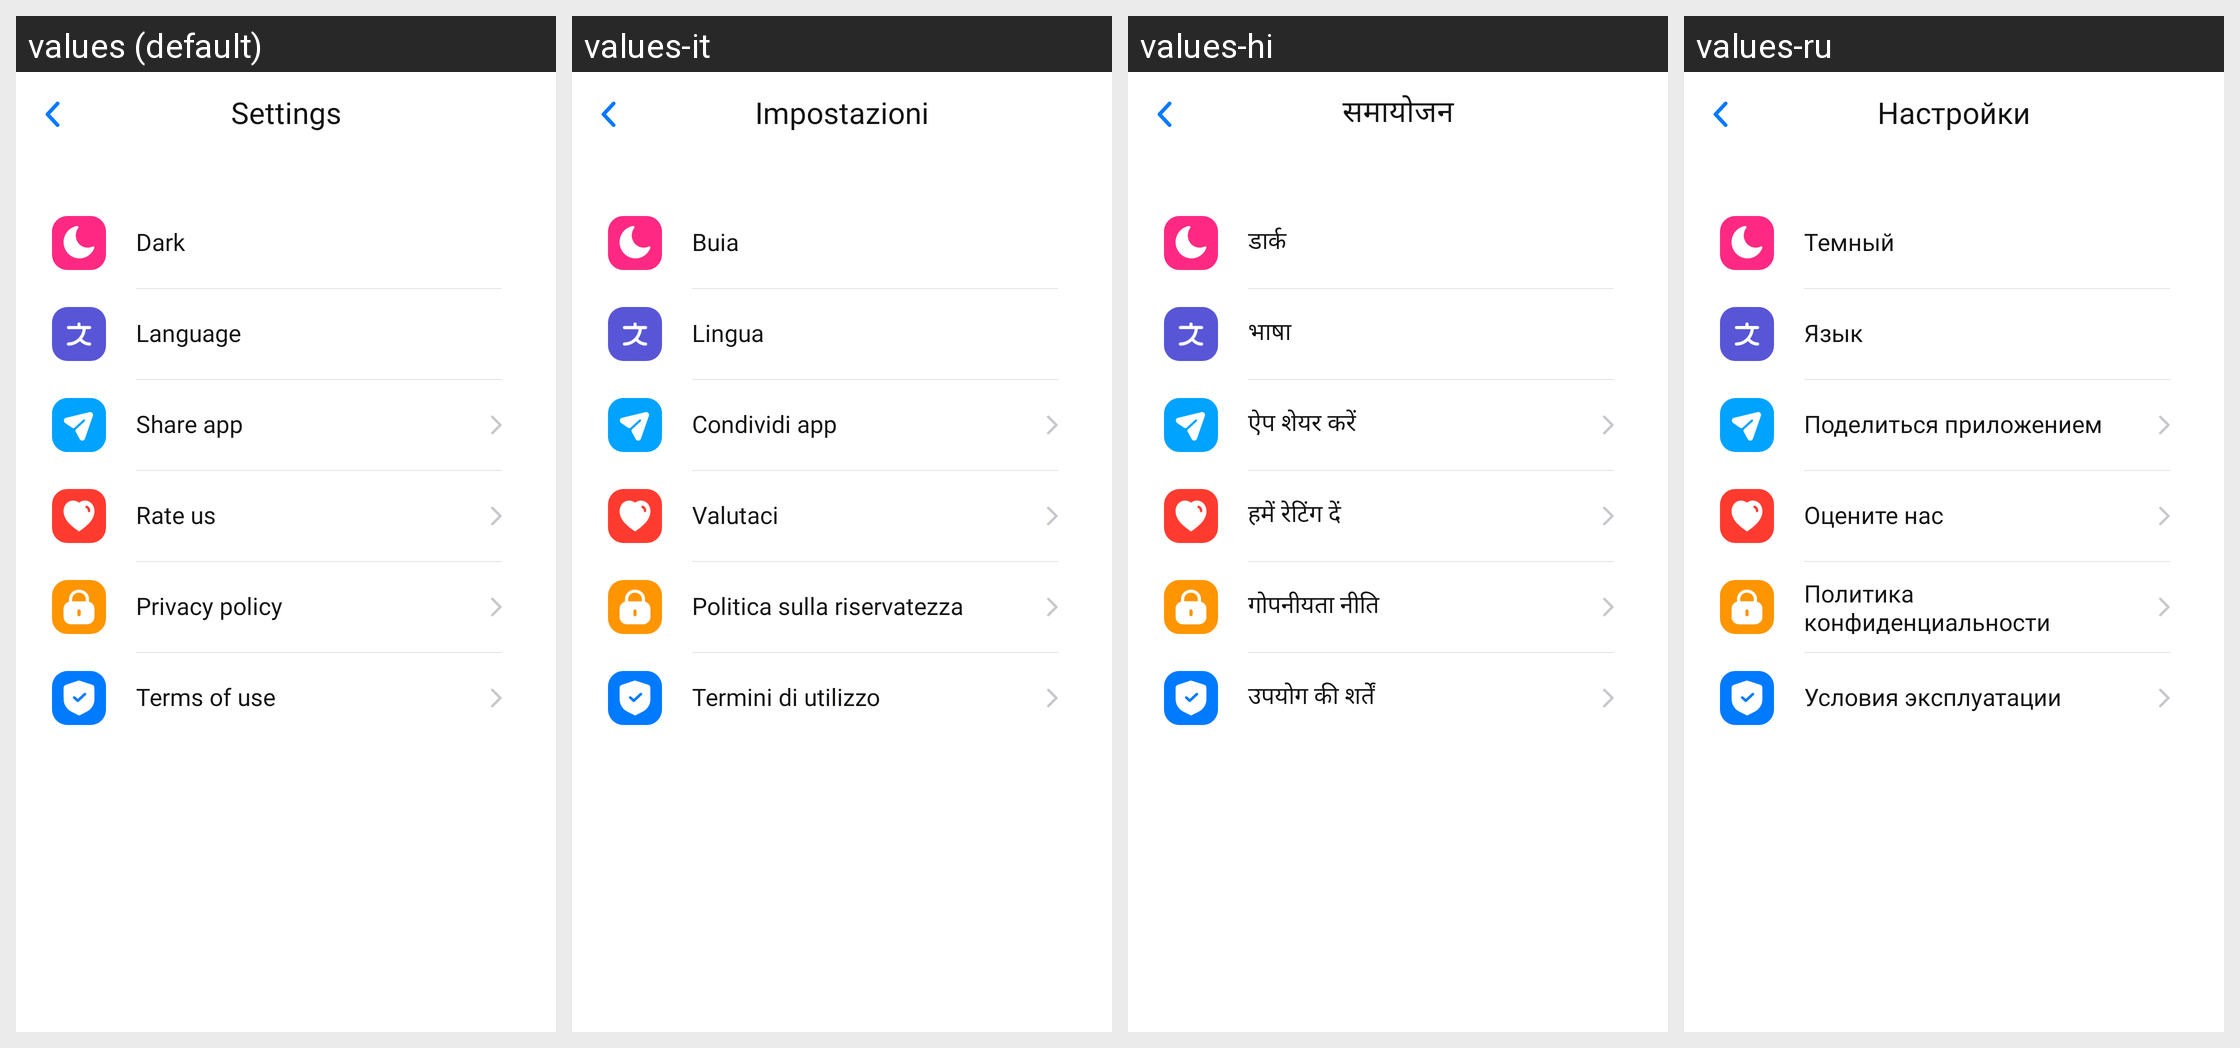

Strings drawn on this Android screen and how each of the app's shown locales translates them:
Android screen res/layout/fragment_settings.xml rendered under 4 locales, left to right: values (default), values-it, values-hi, values-ru. Device: Nexus 5 (rendered at 1080×1920; each locale shown at half size, 540×960, under a caption strip naming it); theme Theme.MyApplication.
Other locales in the repository, not shown: values-ar, values-bn, values-de, values-es, values-fa, values-fr, values-ja, values-ko, values-ms, values-pt, values-ur, values-zh.
Strings drawn on this screen, with the default value and each locale's value (text and hints the layout hard-codes, and strings that could not be matched under every locale, appear in the picture but are not listed):

settings
  values: Settings
  values-it: Impostazioni
  values-hi: समायोजन
  values-ru: Настройки

dark
  values: Dark
  values-it: Buia
  values-hi: डार्क
  values-ru: Темный

language
  values: Language
  values-it: Lingua
  values-hi: भाषा
  values-ru: Язык

share_app
  values: Share app
  values-it: Condividi app
  values-hi: ऐप शेयर करें
  values-ru: Поделиться приложением

rate_us
  values: Rate us
  values-it: Valutaci
  values-hi: हमें रेटिंग दें
  values-ru: Оцените нас

privacy_policy
  values: Privacy policy
  values-it: Politica sulla riservatezza
  values-hi: गोपनीयता नीति
  values-ru: Политика конфиденциальности

terms_of_use
  values: Terms of use
  values-it: Termini di utilizzo
  values-hi: उपयोग की शर्तें
  values-ru: Условия эксплуатации
